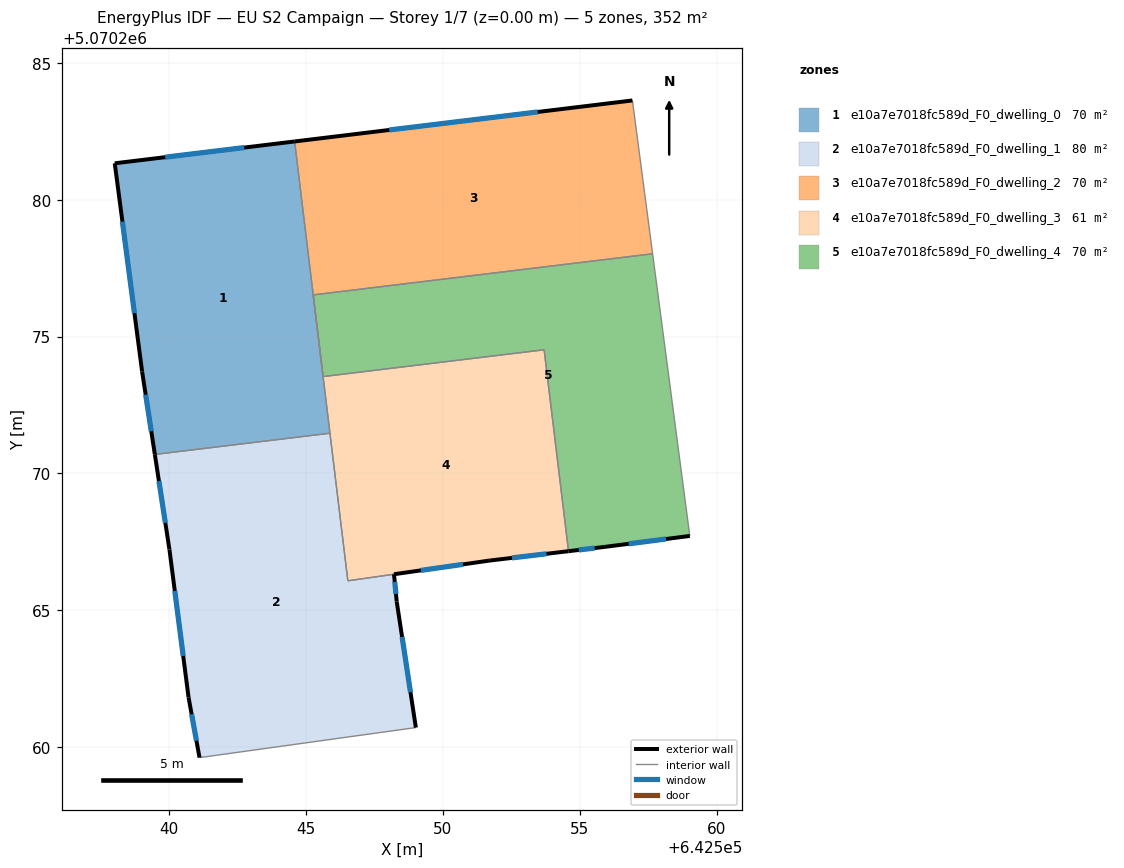
=== STOREY PLAN SPEC (per zone: floor XY polygon, exterior-wall plan segments, windows/doors) ===
zone 1: e10a7e7018fc589d_F0_dwelling_0  (70.4 m²)
  floor: (642545.88, 5070271.47) (642544.58, 5070282.13) (642538.01, 5070281.33) (642539.01, 5070273.72) (642539.48, 5070270.69)
  exterior wall: (642539.48, 5070270.69) – (642539.01, 5070273.72)  [3.1 m]
    window: (642539.35, 5070271.54) – (642539.14, 5070272.88)  [1.8 m²]
  exterior wall: (642539.01, 5070273.72) – (642538.01, 5070281.33)  [7.7 m]
    window: (642538.73, 5070275.86) – (642538.29, 5070279.20)  [4.4 m²]
  exterior wall: (642538.01, 5070281.33) – (642544.58, 5070282.13)  [6.6 m]
    window: (642539.85, 5070281.55) – (642542.74, 5070281.91)  [3.8 m²]
  interior walls: 3
zone 2: e10a7e7018fc589d_F0_dwelling_1  (80.2 m²)
  floor: (642549.01, 5070260.71) (642548.31, 5070265.32) (642548.21, 5070266.32) (642546.53, 5070266.08) (642545.88, 5070271.47) (642539.48, 5070270.69) (642540.01, 5070267.22) (642540.71, 5070261.82) (642541.11, 5070259.62)
  exterior wall: (642548.31, 5070265.32) – (642549.01, 5070260.71)  [4.7 m]
    window: (642548.51, 5070264.03) – (642548.82, 5070262.00)  [2.7 m²]
  exterior wall: (642541.11, 5070259.62) – (642540.71, 5070261.82)  [2.2 m]
    window: (642541.00, 5070260.23) – (642540.82, 5070261.20)  [1.3 m²]
  exterior wall: (642540.71, 5070261.82) – (642540.01, 5070267.22)  [5.4 m]
    window: (642540.51, 5070263.33) – (642540.21, 5070265.71)  [3.2 m²]
  exterior wall: (642540.01, 5070267.22) – (642539.48, 5070270.69)  [3.5 m]
    window: (642539.86, 5070268.19) – (642539.63, 5070269.72)  [2.0 m²]
  exterior wall: (642548.21, 5070266.32) – (642548.31, 5070265.32)  [1.0 m]
    window: (642548.24, 5070266.04) – (642548.29, 5070265.60)  [0.6 m²]
  interior walls: 4
zone 3: e10a7e7018fc589d_F0_dwelling_2  (70.4 m²)
  floor: (642557.67, 5070278.03) (642556.93, 5070283.63) (642544.58, 5070282.13) (642545.26, 5070276.52)
  exterior wall: (642544.58, 5070282.13) – (642556.93, 5070283.63)  [12.4 m]
    window: (642548.04, 5070282.55) – (642553.47, 5070283.21)  [7.2 m²]
  interior walls: 3
zone 4: e10a7e7018fc589d_F0_dwelling_3  (60.5 m²)
  floor: (642554.59, 5070267.16) (642553.70, 5070274.52) (642545.62, 5070273.54) (642545.26, 5070276.52) (642546.53, 5070266.08) (642551.72, 5070266.82)
  exterior wall: (642554.59, 5070267.16) – (642551.72, 5070266.82)  [2.9 m]
    window: (642553.79, 5070267.06) – (642552.52, 5070266.91)  [1.7 m²]
  exterior wall: (642551.72, 5070266.82) – (642548.21, 5070266.32)  [3.5 m]
    window: (642550.74, 5070266.68) – (642549.20, 5070266.46)  [2.1 m²]
  interior walls: 6
zone 5: e10a7e7018fc589d_F0_dwelling_4  (70.4 m²)
  floor: (642559.02, 5070267.71) (642557.67, 5070278.03) (642545.26, 5070276.52) (642545.62, 5070273.54) (642553.70, 5070274.52) (642554.59, 5070267.16) (642555.92, 5070267.32)
  exterior wall: (642559.02, 5070267.71) – (642555.92, 5070267.32)  [3.1 m]
    window: (642558.15, 5070267.60) – (642556.79, 5070267.43)  [1.8 m²]
  exterior wall: (642555.92, 5070267.32) – (642554.59, 5070267.16)  [1.3 m]
    window: (642555.55, 5070267.27) – (642554.96, 5070267.20)  [0.8 m²]
  interior walls: 5

=== DERIVED (storey summary) ===
Building: EU S2 Campaign
Storey: 1 of 7  (floor level z = 0.00 m)
Storey gross floor area: 352.0 m²
Zones on this storey: 5
  - e10a7e7018fc589d_F0_dwelling_0: floor 70.4 m²; exterior wall 17.4 m (52.1 m²); 3 window(s) 10.1 m²; WWR 19.3%
  - e10a7e7018fc589d_F0_dwelling_1: floor 80.2 m²; exterior wall 16.9 m (50.6 m²); 5 window(s) 9.8 m²; WWR 19.3%
  - e10a7e7018fc589d_F0_dwelling_2: floor 70.4 m²; exterior wall 12.4 m (37.3 m²); 1 window(s) 7.2 m²; WWR 19.3%
  - e10a7e7018fc589d_F0_dwelling_3: floor 60.5 m²; exterior wall 6.4 m (19.3 m²); 2 window(s) 3.7 m²; WWR 19.3%
  - e10a7e7018fc589d_F0_dwelling_4: floor 70.4 m²; exterior wall 4.5 m (13.4 m²); 2 window(s) 2.6 m²; WWR 19.3%
Zone adjacency (shared interzone walls):
  - e10a7e7018fc589d_F0_dwelling_0 ↔ e10a7e7018fc589d_F0_dwelling_1
  - e10a7e7018fc589d_F0_dwelling_0 ↔ e10a7e7018fc589d_F0_dwelling_2
  - e10a7e7018fc589d_F0_dwelling_0 ↔ e10a7e7018fc589d_F0_dwelling_3
  - e10a7e7018fc589d_F0_dwelling_1 ↔ e10a7e7018fc589d_F0_dwelling_3
  - e10a7e7018fc589d_F0_dwelling_2 ↔ e10a7e7018fc589d_F0_dwelling_4
  - e10a7e7018fc589d_F0_dwelling_3 ↔ e10a7e7018fc589d_F0_dwelling_4